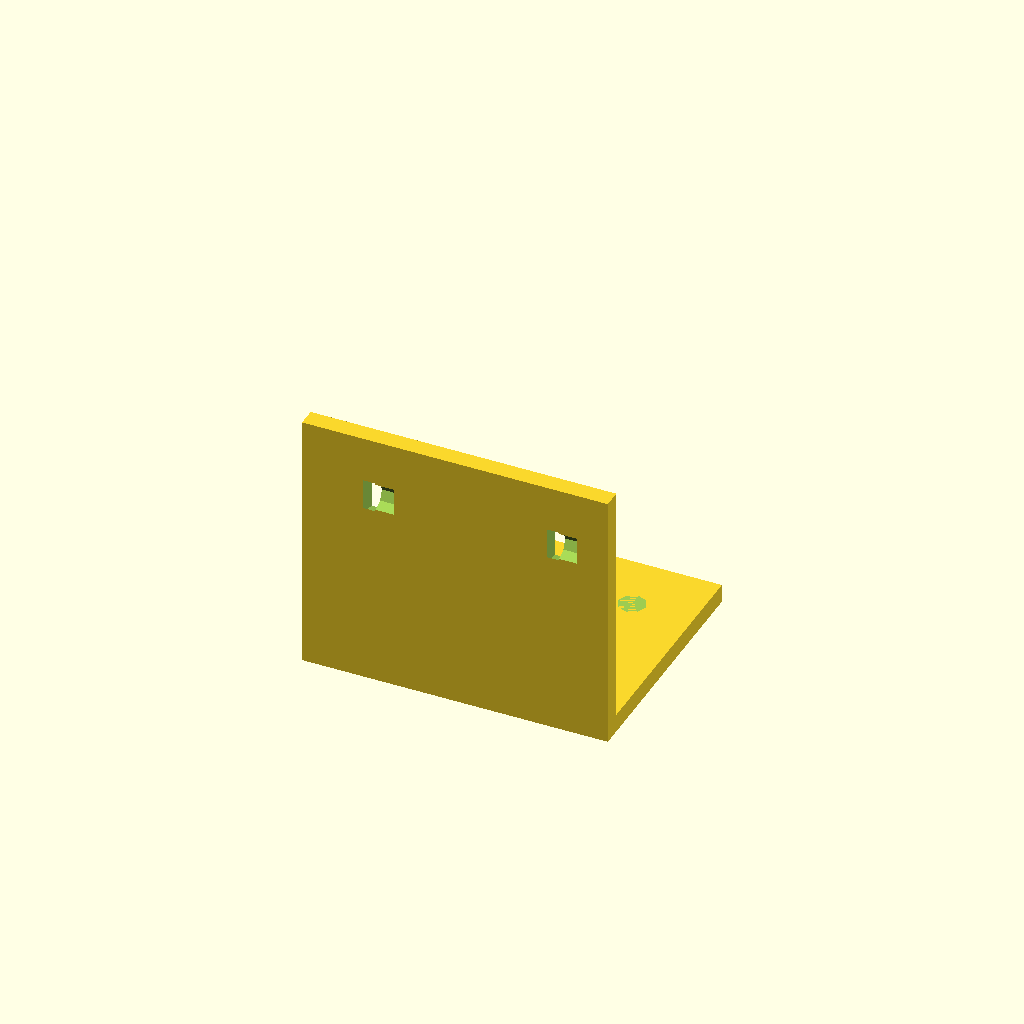
Cell 1 — every parameter at its default value.
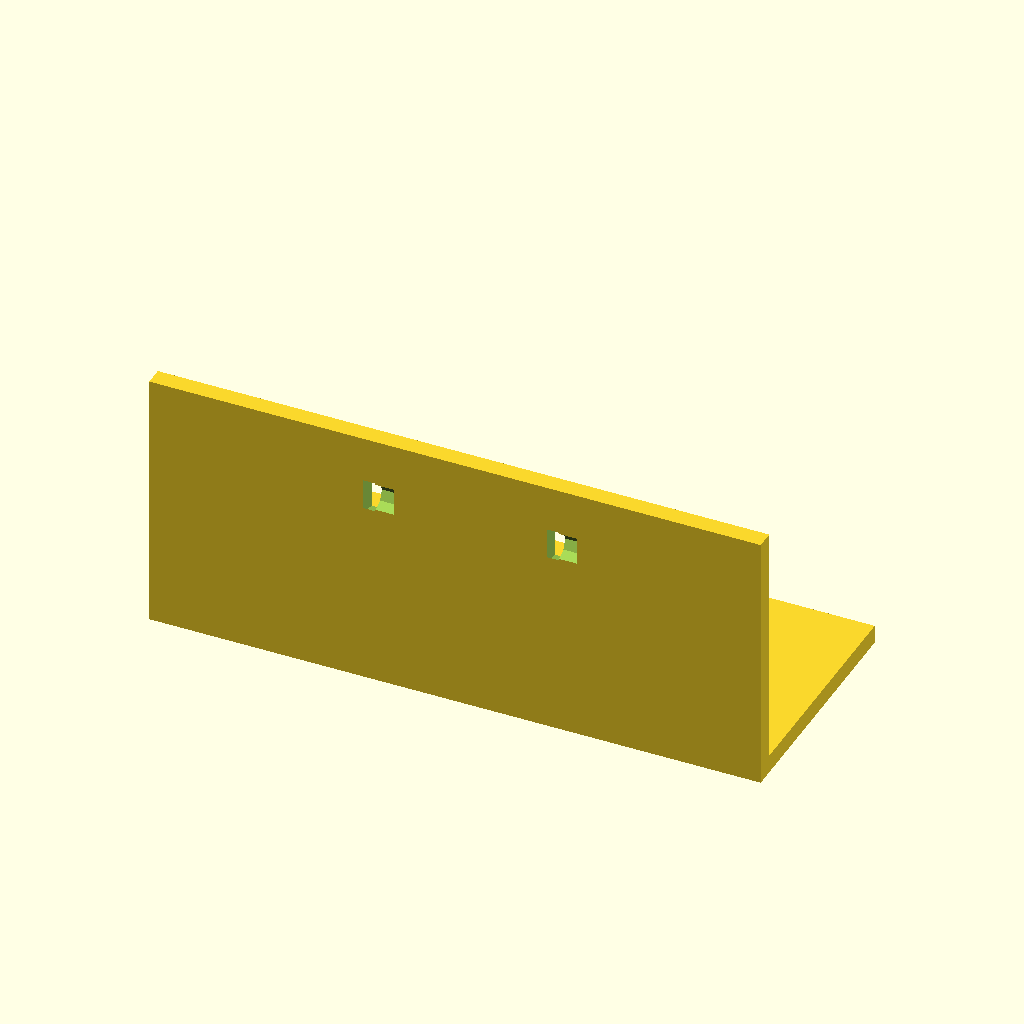
Cell 2: plate_w = 100 (everything else at default).
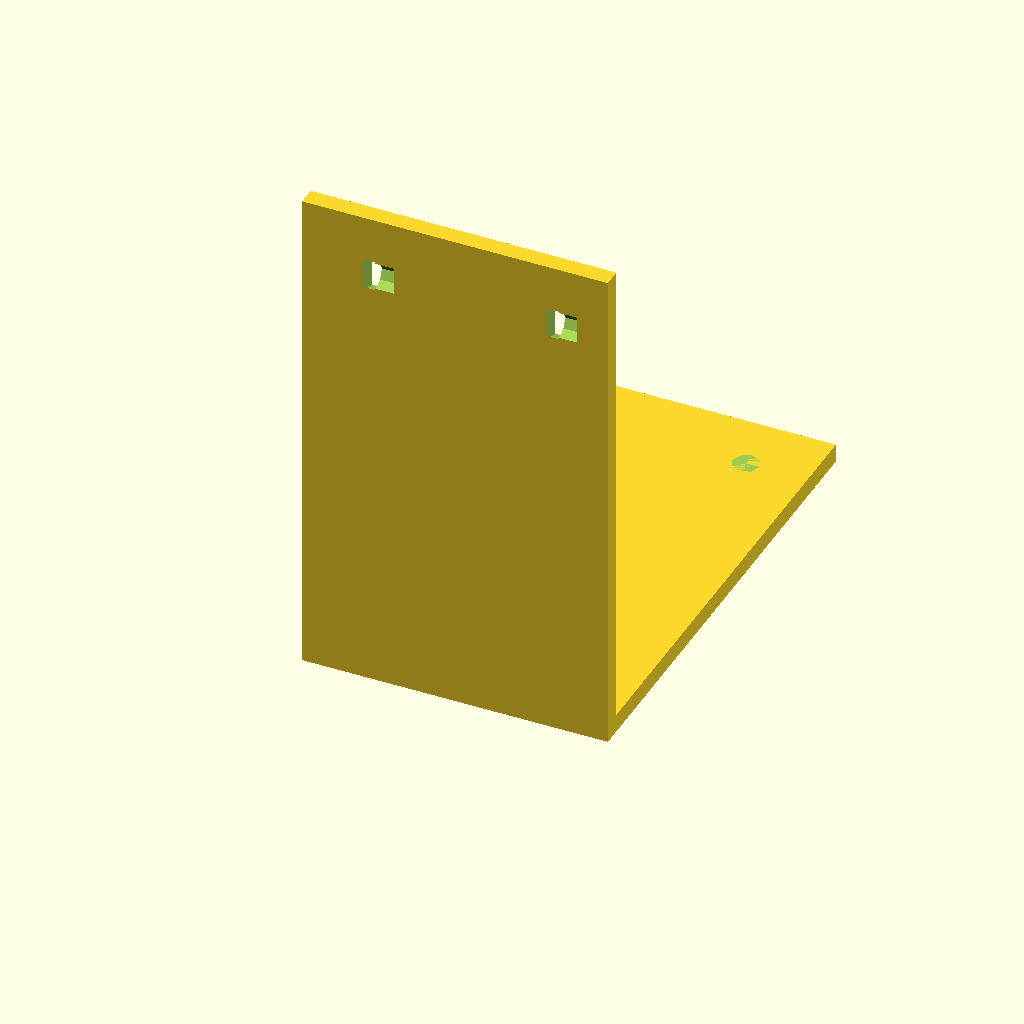
Cell 3: the same model with plate_d = 80.
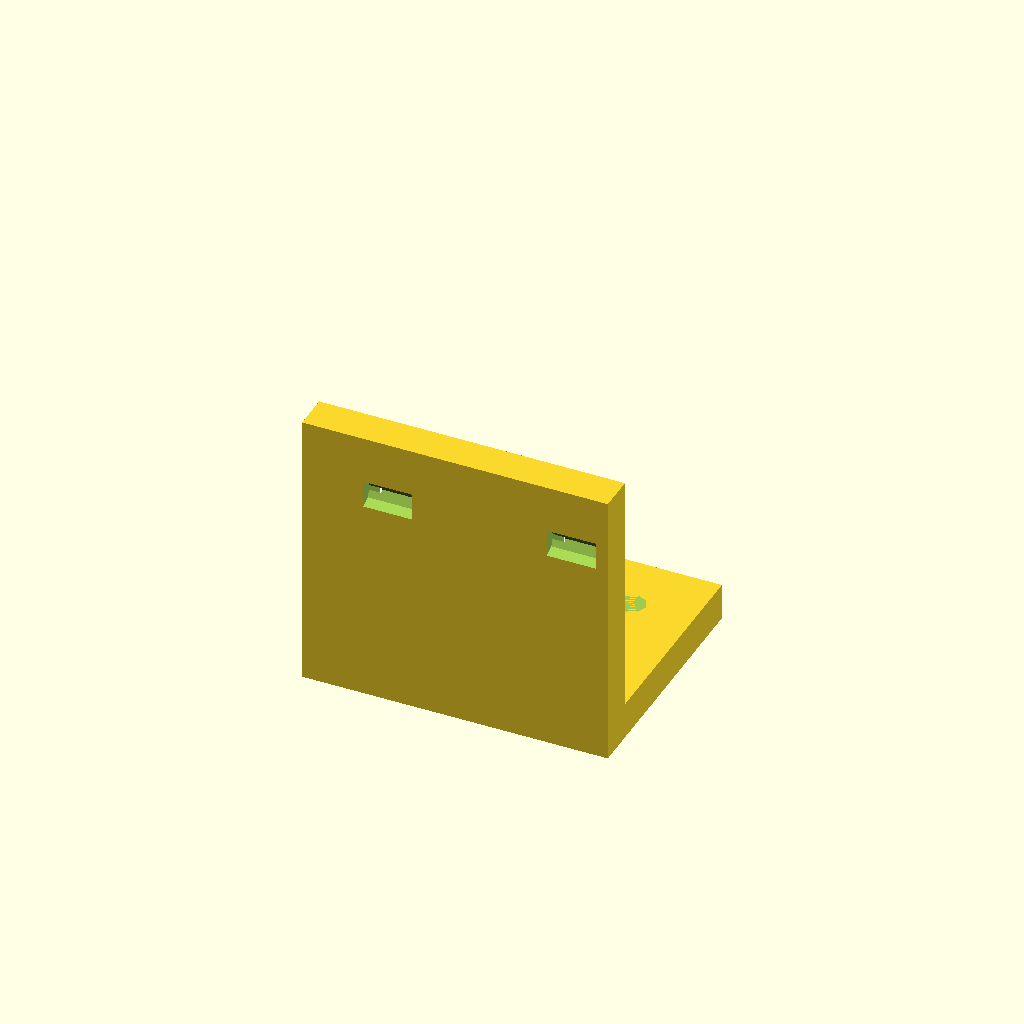
Cell 4: thickness = 6 (everything else at default).
One fixed orthographic camera (rotation 55°, 0°, 25°; colour scheme Cornfield) for every cell.
OpenSCAD source file results/tier-2-l-bracket/bare-low_o3-749fc40a7f52-2026-04-28T18-51-42-620Z/final.scad:
// Parameters
plate_w   = 50;   // width (X)
plate_d   = 40;   // depth / height (Y or Z)
thickness = 3;    // plate thickness
hole_d    = 4.5;  // through hole
csk_d     = 8;    // countersink diameter
csk_h     = 2;    // countersink depth
edge_off  = 10;   // hole offset from free edge
hole_pos  = 15;   // half pitch in X

// Main model
difference() {
    union() {
        // Horizontal flange (lies in +Y, thickness -Z)
        translate([-plate_w/2, 0, -thickness])
            cube([plate_w, plate_d, thickness]);

        // Vertical flange (lies in +Z, thickness +Y)
        translate([-plate_w/2, 0, 0])
            cube([plate_w, thickness, plate_d]);
    }

    // Horizontal holes & countersinks (axis Z)
    for (x = [-hole_pos, hole_pos]) {
        translate([x, plate_d - edge_off, 0]) {
            // through hole
            cylinder(d = hole_d, h = thickness + 2, center = false);
            // countersink (outer side, bottom)
            translate([0, 0, -thickness])
                cylinder(d = csk_d, h = csk_h, center = false);
        }
    }

    // Vertical holes & countersinks (axis Y)
    for (x = [-hole_pos, hole_pos]) {
        translate([x, 0, plate_d - edge_off]) {
            // through hole
            rotate([0, 90, 0])
                cylinder(d = hole_d, h = thickness + 2, center = false);
            // countersink (outer side, +Y)
            translate([0, thickness, 0])
                rotate([0, 90, 0])
                    cylinder(d = csk_d, h = csk_h, center = false);
        }
    }
}
Customizer parameters (derived from the source; name, type, default, range or options):
plate_w: number, default 50
plate_d: number, default 40
thickness: number, default 3
hole_d: number, default 4.5
csk_d: number, default 8
csk_h: number, default 2
edge_off: number, default 10
hole_pos: number, default 15
